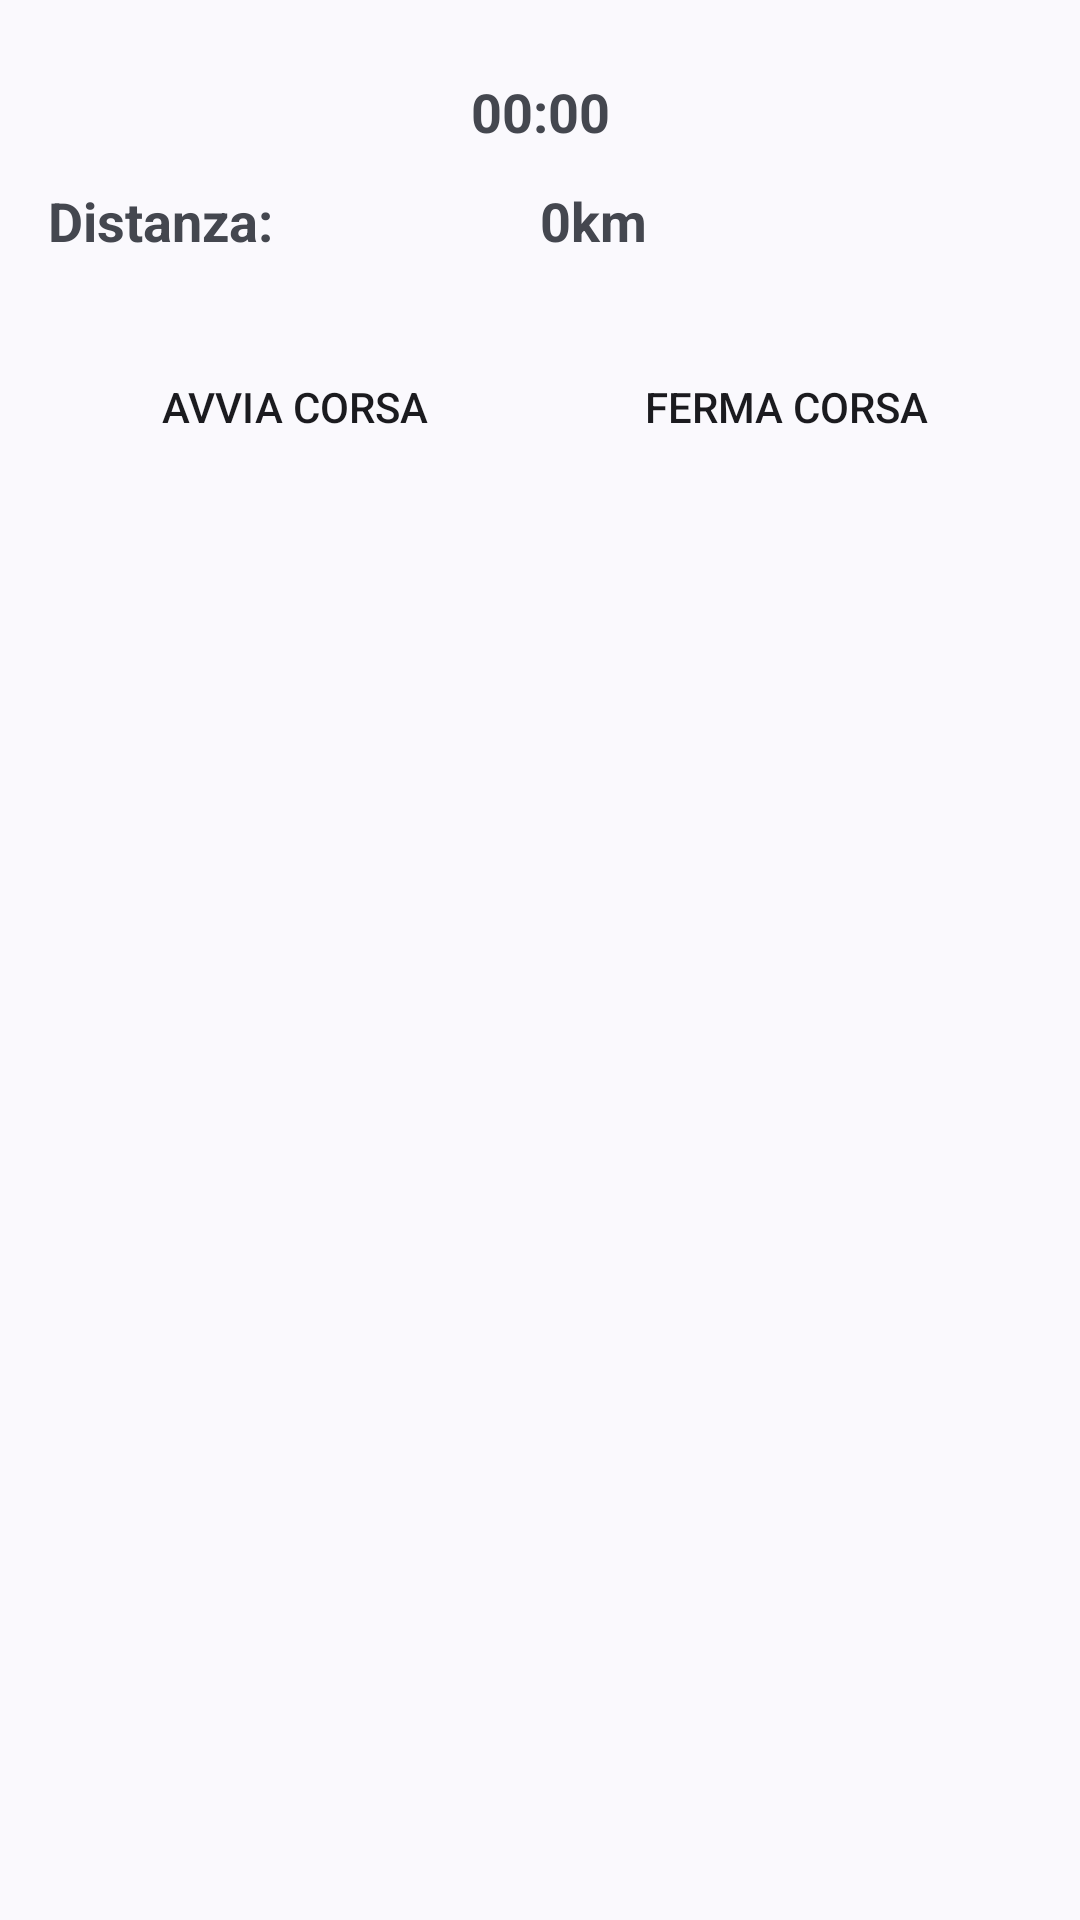

Write the Android layout XML for this screen, with the resource values it uses.
<!-- AndroidManifest.xml: application theme Theme.AppWidget -->
<!-- res/layout/medium_view_layout.xml -->
<?xml version="1.0" encoding="utf-8"?>
<LinearLayout xmlns:android="http://schemas.android.com/apk/res/android"
    android:layout_width="match_parent"
    android:layout_height="match_parent"
    android:background="?android:attr/colorBackground"
    android:orientation="vertical"
    android:theme="@style/Theme.Material3.DynamicColors.DayNight">

    <LinearLayout
        android:layout_width="match_parent"
        android:layout_height="wrap_content"
        android:layout_marginTop="25dp"
        android:orientation="horizontal">

        <TextView
            android:id="@+id/tv_sessionDate"
            android:layout_width="match_parent"
            android:layout_height="wrap_content"
            android:text="00:00"
            android:textStyle="bold"
            android:textAlignment="center"
            android:textSize="18sp" />
    </LinearLayout>

    <LinearLayout
        android:id="@+id/innerView"
        android:layout_width="match_parent"
        android:layout_height="wrap_content"
        android:layout_marginStart="16dp"
        android:layout_marginTop="12dp"
        android:layout_marginEnd="16dp"
        android:orientation="horizontal">

            <TextView
                android:id="@+id/tv_sumDistance"
                android:layout_width="match_parent"
                android:layout_height="wrap_content"
                android:layout_weight="1"
                android:text="Distanza: "
                android:textStyle="bold"
                android:textSize="18sp" />

            <TextView
                android:id="@+id/tv_value_sumDistance"
                android:layout_width="match_parent"
                android:layout_height="wrap_content"
                android:layout_weight="1"
                android:text="0km"
                android:textStyle="bold"
                android:textSize="18sp" />

    </LinearLayout>

    <LinearLayout
        android:id="@+id/buttonView"
        android:layout_width="match_parent"
        android:layout_height="wrap_content"
        android:layout_marginStart="16dp"
        android:layout_marginTop="26dp"
        android:layout_marginEnd="16dp"
        android:orientation="horizontal">

        <Button
            android:id="@+id/startServiceButton"
            android:layout_width="match_parent"
            android:layout_height="wrap_content"
            android:layout_weight="1"
            android:background="@drawable/rounded_corners"
            android:text="@string/run_fragment_start_button_label" />

        <Button
            android:id="@+id/stopServiceButton"
            android:layout_width="match_parent"
            android:layout_height="wrap_content"
            android:layout_weight="1"
            android:background="@drawable/rounded_corners"
            android:text="Ferma corsa" />


        

    </LinearLayout>

    

</LinearLayout>
<!-- resources referenced by this layout -->
<resources>
  <string name="run_fragment_start_button_label">Avvia corsa</string>
  <style name="Theme.AppWidget" parent="Base.Theme.AppWidget" />
  <style name="Base.Theme.AppWidget" parent="Theme.Material3.DayNight.NoActionBar">
          
          
      </style>
</resources>
